Image classification data set "dataset_neu" (taufdermaur/Maturaarbeit-ML-Project on GitHub). Class labels (10): besondere signale, ergaenzende angaben zu signalen, fahranordnungen parkierungsbeschraenkungen, fahrverbote mass und gewichtsbeschraenkungen, information notices, markierungen und leiteinrichtungen, verhaltenshinweise, vortrittssignale, wegweisung auf autobahnen und autostrassen, wegweisung auf haupt und nebenstrassen.

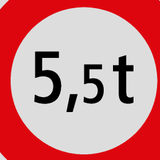
Label: fahrverbote mass und gewichtsbeschraenkungen

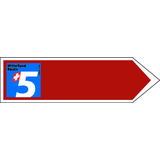
Label: wegweisung auf haupt und nebenstrassen

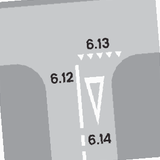
Label: markierungen und leiteinrichtungen

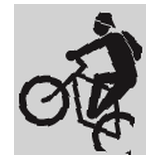
Label: ergaenzende angaben zu signalen

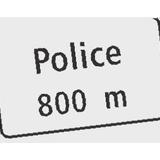
Label: wegweisung auf autobahnen und autostrassen

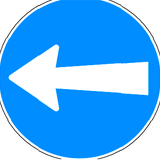
Label: fahranordnungen parkierungsbeschraenkungen
